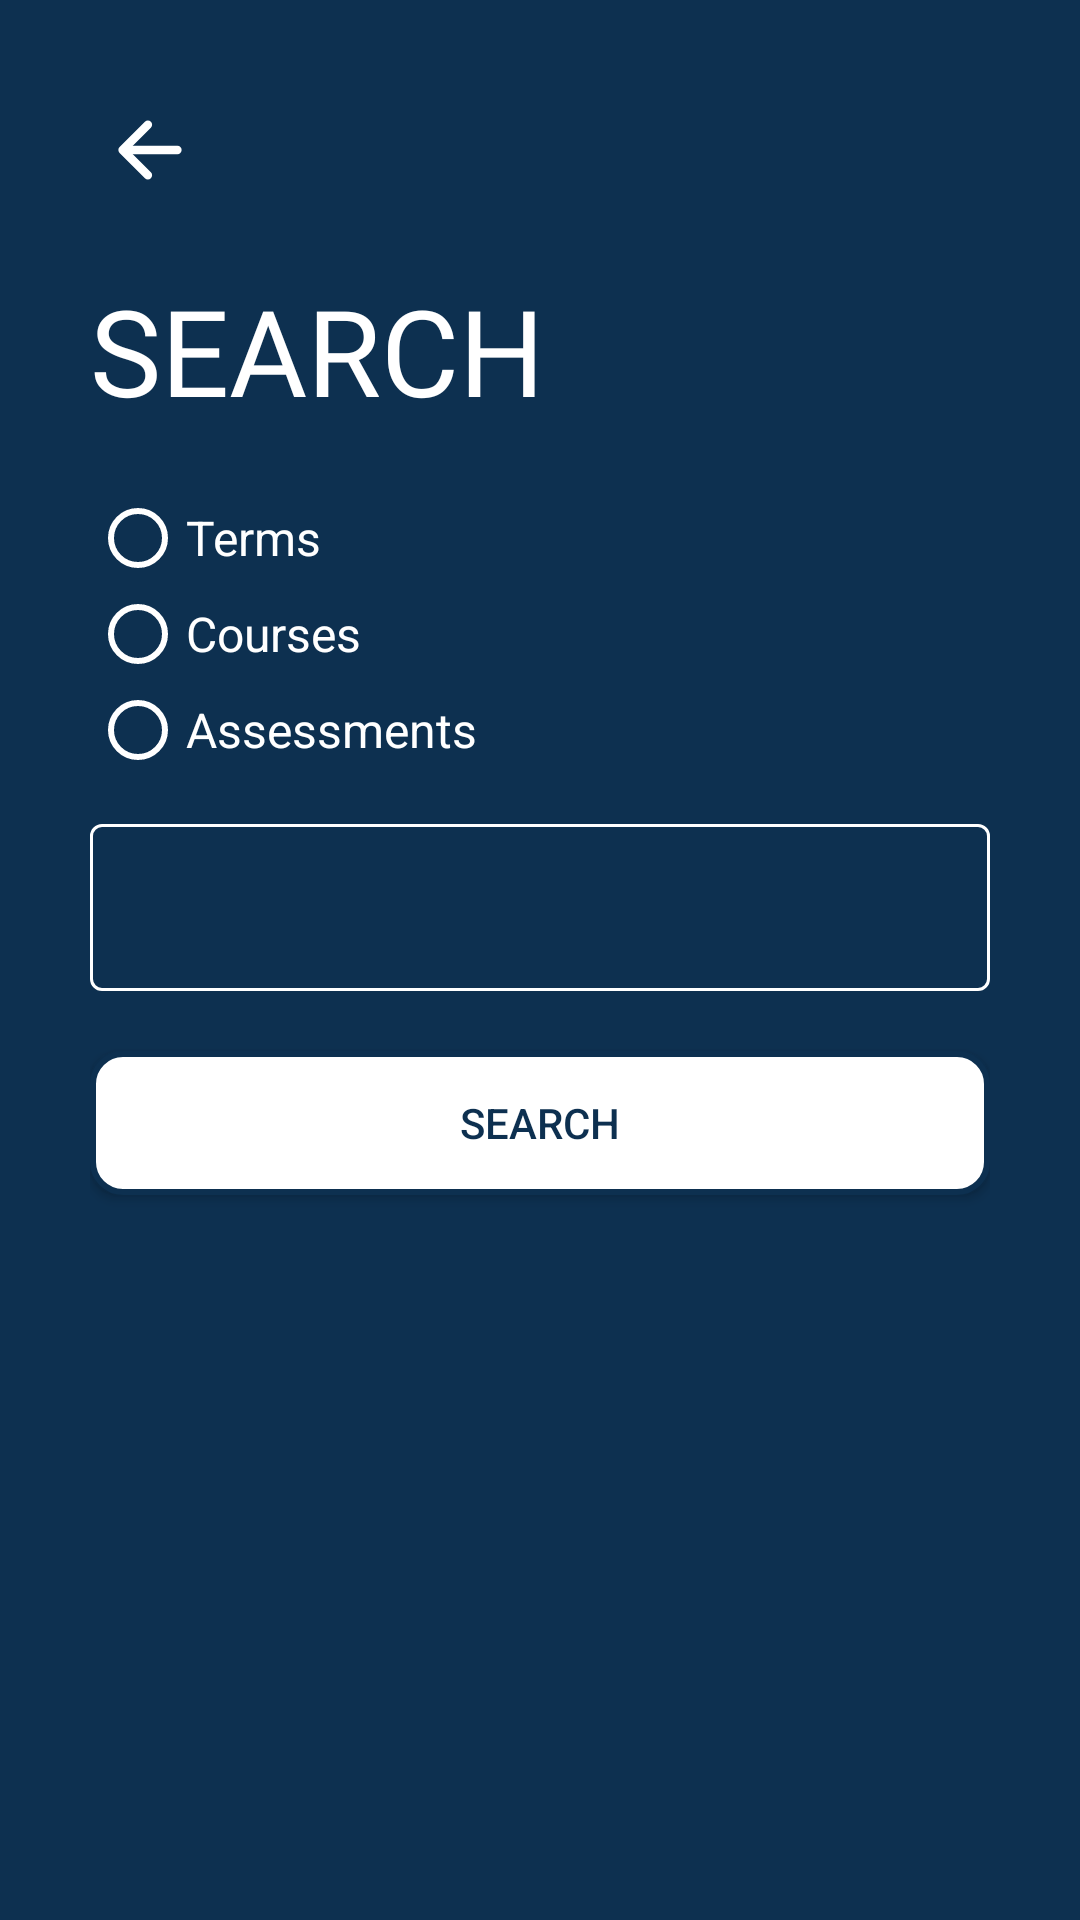

Layout XML and referenced resources for this Android screen:
<!-- AndroidManifest.xml: application theme Theme.C196 -->
<!-- res/layout/activity_search.xml -->
<?xml version="1.0" encoding="utf-8"?>
<ScrollView xmlns:android="http://schemas.android.com/apk/res/android"
    xmlns:app="http://schemas.android.com/apk/res-auto"
    xmlns:tools="http://schemas.android.com/tools"
    android:layout_width="match_parent"
    android:layout_height="match_parent"
    android:background="@color/wgu_blue"
    android:padding="30dp"
    tools:context=".SearchActivity">

    <LinearLayout
        android:layout_width="match_parent"
        android:layout_height="wrap_content"
        android:orientation="vertical">

        <ImageView
            android:id="@+id/search_result_back_button"
            android:layout_width="wrap_content"
            android:layout_height="wrap_content"
            android:onClick="backBtnPressed"
            android:padding="5dp"
            android:src="@drawable/arrow_back_white" />


        <TextView
            android:layout_width="wrap_content"
            android:layout_height="wrap_content"
            android:layout_marginTop="20dp"
            android:fontFamily="@font/muli_black"
            android:text="@string/search"
            android:textAllCaps="true"
            android:textColor="@color/white"
            android:textSize="40sp"/>

        <LinearLayout
            android:layout_width="match_parent"
            android:layout_height="wrap_content"
            android:orientation="vertical" >

            <RadioGroup
                android:id="@+id/search_type_radio_group"
                android:layout_width="match_parent"
                android:layout_height="match_parent"
                android:paddingTop="10dp"
                android:layout_marginVertical="10dp"
                android:orientation="vertical">

                <RadioButton
                    android:id="@+id/search_term_radio"
                    android:layout_width="wrap_content"
                    android:layout_height="wrap_content"
                    android:text="@string/terms"
                    android:textSize="16sp"
                    android:textColor="@color/white"
                    android:buttonTint="@color/white"
                    android:paddingRight="25dp"/>

                <RadioButton
                    android:id="@+id/search_course_radio"
                    android:layout_width="wrap_content"
                    android:layout_height="wrap_content"
                    android:text="@string/courses"
                    android:textSize="16sp"
                    android:textColor="@color/white"
                    android:buttonTint="@color/white"
                    android:paddingRight="25dp" />

                <RadioButton
                    android:id="@+id/search_assessment_radio"
                    android:layout_width="wrap_content"
                    android:layout_height="wrap_content"
                    android:text="@string/assessments"
                    android:textSize="16sp"
                    android:textColor="@color/white"
                    android:buttonTint="@color/white" />


            </RadioGroup>

            <com.google.android.material.textfield.TextInputLayout
                android:id="@+id/search_title_field"
                android:layout_width="match_parent"
                android:layout_height="wrap_content"
                style="@style/Widget.MaterialComponents.TextInputLayout.OutlinedBox"
                android:textColorHint="@color/white"
                app:hintTextColor="@color/white"
                app:boxStrokeColor="@color/white"
                app:boxStrokeWidthFocused="2dp"
                app:endIconMode="clear_text"
                app:endIconTint="@color/white">

                <com.google.android.material.textfield.TextInputEditText
                    android:layout_width="match_parent"
                    android:layout_height="match_parent"
                    android:fontFamily="@font/muli"
                    android:textColor="@color/white"
                    android:inputType="text"
                    android:maxLength="12"/>

            </com.google.android.material.textfield.TextInputLayout>

            <Button
                android:id="@+id/search_submit_btn"
                android:layout_width="match_parent"
                android:layout_height="wrap_content"
                android:layout_marginTop="20dp"
                android:background="@drawable/button_white"
                android:onClick="search"
                android:text="@string/search"
                android:textColor="@color/wgu_blue" />

            <LinearLayout
                android:layout_width="match_parent"
                android:layout_height="wrap_content"
                android:orientation="vertical" >

            <TextView
                android:id="@+id/search_result_title"
                android:layout_width="wrap_content"
                android:layout_height="wrap_content"
                android:fontFamily="@font/josefin_sans_bold"
                android:layout_marginTop="20dp"
                android:text="@string/results"
                android:paddingBottom="10dp"
                android:textAllCaps="true"
                android:textColor="@color/white"
                android:textSize="36sp"
                android:visibility="invisible" />

            <TextView
                android:id="@+id/search_result_no_display"
                android:layout_width="wrap_content"
                android:layout_height="wrap_content"
                android:fontFamily="@font/josefin_sans_bold"
                android:text="@string/no_results"
                android:textAllCaps="true"
                android:textColor="@color/red"
                android:textSize="24sp"
                android:visibility="invisible" />


            <androidx.recyclerview.widget.RecyclerView
                android:layout_width="match_parent"
                android:id="@+id/search_result_recyclerview"
                android:visibility="invisible"
                app:layoutManager="androidx.recyclerview.widget.LinearLayoutManager"
                android:layout_height="match_parent"/>

        </LinearLayout>

        </LinearLayout>

    </LinearLayout>

</ScrollView>
<!-- resources referenced by this layout -->
<resources>
  <color name="red">#ff5722</color>
  <color name="wgu_blue">#0D3050</color>
  <color name="white">#FFFFFFFF</color>
  <!-- drawable arrow_back_white (drawable) -->
  <vector xmlns:android="http://schemas.android.com/apk/res/android"
      android:width="30dp"
      android:height="30dp"
      android:viewportWidth="512"
      android:viewportHeight="512">
    <path
        android:pathData="M244,400l-144,-144l144,-144"
        android:strokeLineJoin="round"
        android:strokeWidth="48"
        android:fillColor="#00000000"
        android:strokeColor="#FFF"
        android:strokeLineCap="round"/>
    <path
        android:pathData="M120,256L412,256"
        android:strokeLineJoin="round"
        android:strokeWidth="48"
        android:fillColor="#00000000"
        android:strokeColor="#FFF"
        android:strokeLineCap="round"/>
  </vector>
  <!-- drawable button_white (drawable) -->
  <?xml version="1.0" encoding="utf-8"?>
  <shape xmlns:android="http://schemas.android.com/apk/res/android" android:shape="rectangle">
      <solid android:color="@color/white"/>
      <stroke android:color="@color/wgu_blue" android:width="2dp"/>
      <corners android:radius="10dp"/>
  </shape>
  <string name="assessments">Assessments</string>
  <string name="courses">Courses</string>
  <string name="no_results">No Results</string>
  <string name="results">Results</string>
  <string name="search">Search</string>
  <string name="terms">Terms</string>
  <style name="Theme.C196" parent="Theme.MaterialComponents.Light.NoActionBar.Bridge">
          
          <item name="colorPrimary">@color/white</item>
          <item name="colorPrimaryVariant">@color/purple_700</item>
          <item name="colorOnPrimary">@color/white</item>
          
          <item name="colorSecondary">@color/teal_200</item>
          <item name="colorSecondaryVariant">@color/teal_700</item>
          <item name="colorOnSecondary">@color/white</item>
          
          <item name="android:statusBarColor">?attr/colorPrimaryVariant</item>
          
      </style>
  <color name="purple_700">#FF3700B3</color>
  <color name="teal_200">#FF03DAC5</color>
  <color name="teal_700">#FF018786</color>
</resources>
